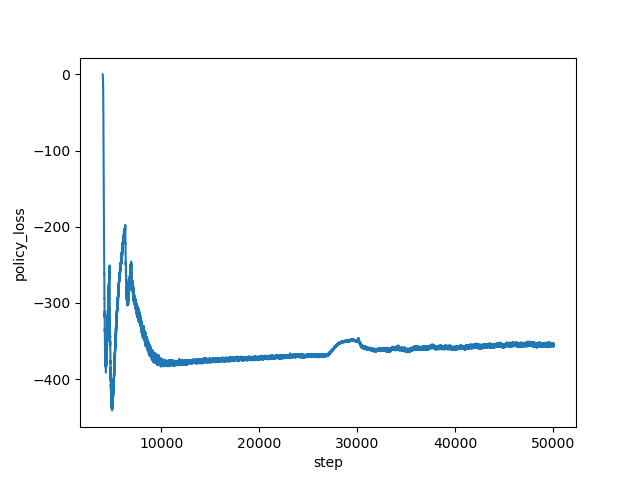

Source data for this figure (header and first rows):
step, policy_loss
4000, -0.0698
4001, -0.1029
4002, -0.1362
4003, -0.1668
4004, -0.2076
4005, -0.2439
4006, -0.2788
4007, -0.3131
4008, -0.3631
4009, -0.3967
4010, -0.4466
4011, -0.4922
4012, -0.5468
4013, -0.591
4014, -0.6544
4015, -0.7115
4016, -0.7921
4017, -0.8562
4018, -0.9468
4019, -1.007
4020, -1.094
4021, -1.2
4022, -1.293
4023, -1.396
4024, -1.518
4025, -1.635
4026, -1.759
4027, -1.892
4028, -2.041
4029, -2.234
4030, -2.421
4031, -2.563
4032, -2.713
4033, -2.938
4034, -3.16
4035, -3.316
4036, -3.638
4037, -3.943
4038, -4.277
4039, -4.449
4040, -4.852
4041, -5.099
4042, -5.453
4043, -5.771
4044, -6.281
4045, -6.52
4046, -6.905
4047, -7.521
4048, -8.019
4049, -8.362
4050, -8.84
4051, -9.45
4052, -9.993
4053, -10.64
4054, -11.25
4055, -12.09
4056, -12.78
4057, -13.5
4058, -14.11
4059, -15.03
... 45,940 more rows
